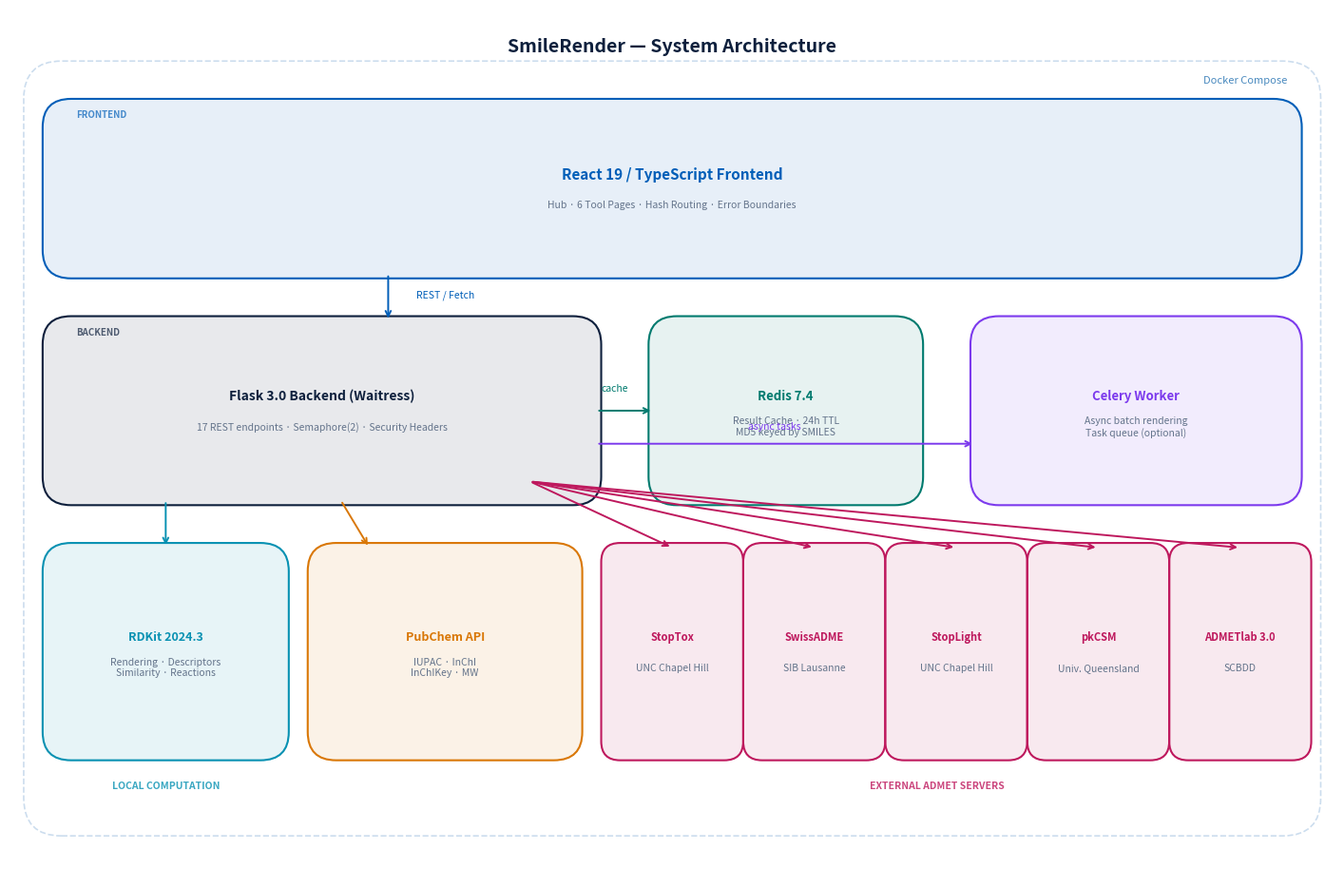
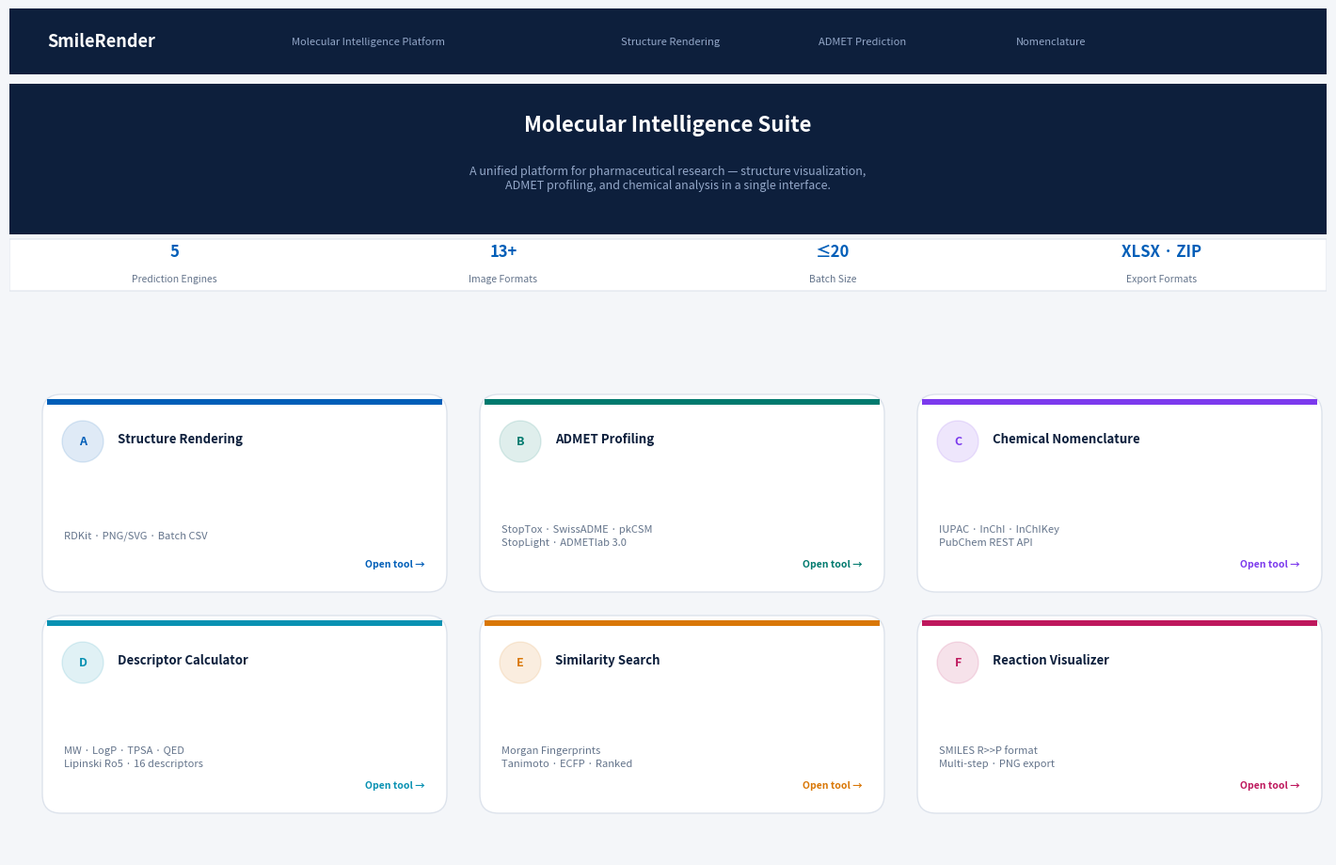
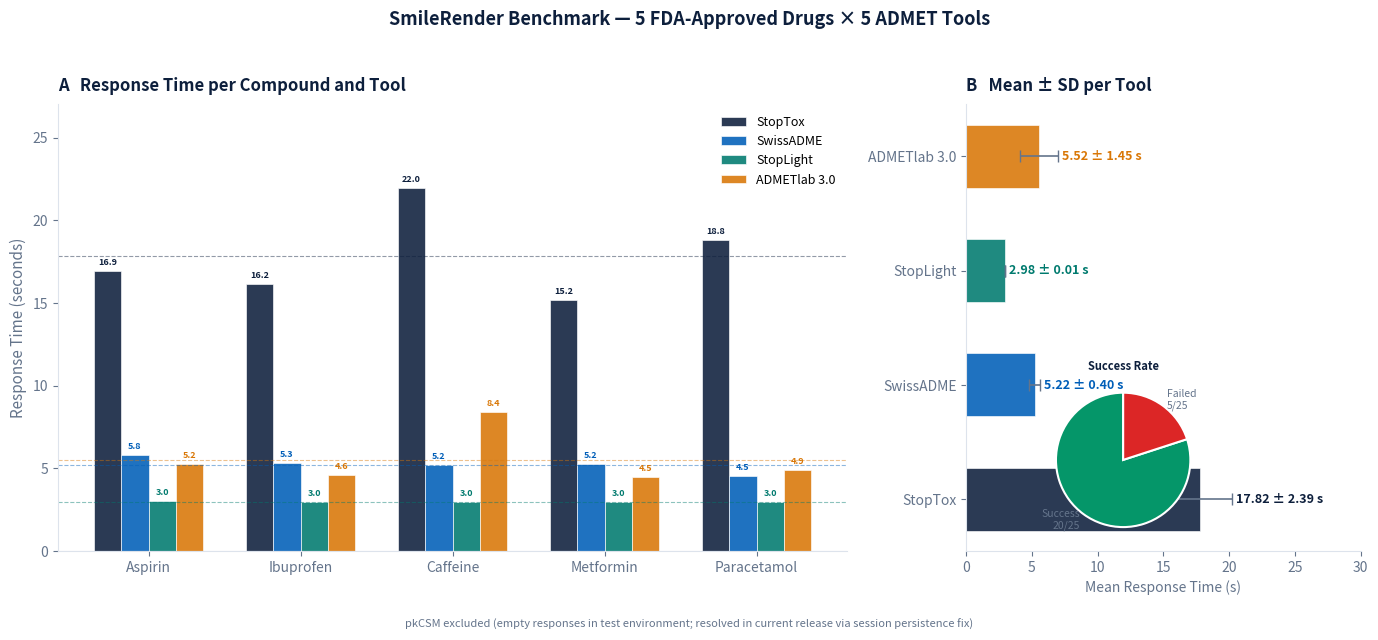

Source code (Python) for these figures, in order:
"""
Generate publication-ready figures for SmileRender manuscript.
Outputs: figures/figure1_architecture.png, figure2_hub.png, figure3_benchmark.png
"""
import matplotlib
matplotlib.use('Agg')
import matplotlib.pyplot as plt
import matplotlib.patches as mpatches
import matplotlib.patheffects as pe
from matplotlib.patches import FancyBboxPatch, FancyArrowPatch
import numpy as np
import os

os.makedirs('figures', exist_ok=True)

NAVY   = '#0d1f3c'
BLUE   = '#005eb8'
TEAL   = '#007a6e'
PURPLE = '#7c3aed'
CYAN   = '#0891b2'
AMBER  = '#d97706'
PINK   = '#be185d'
GRAY   = '#64748b'
BG     = '#f4f6f9'
WHITE  = '#ffffff'
GREEN  = '#059669'
RED    = '#dc2626'

# ─────────────────────────────────────────────────────────────
# FIGURE 1 — System Architecture
# ─────────────────────────────────────────────────────────────
fig1, ax1 = plt.subplots(figsize=(14, 9))
ax1.set_xlim(0, 14)
ax1.set_ylim(0, 9)
ax1.axis('off')
fig1.patch.set_facecolor(WHITE)

def box(ax, x, y, w, h, color, label, sublabel=None, fontsize=10, radius=0.3):
    rect = FancyBboxPatch((x, y), w, h,
                          boxstyle=f"round,pad=0.05,rounding_size={radius}",
                          facecolor=color + '18', edgecolor=color, linewidth=1.5)
    ax.add_patch(rect)
    cy = y + h / 2 + (0.15 if sublabel else 0)
    ax.text(x + w/2, cy, label, ha='center', va='center',
            fontsize=fontsize, fontweight='bold', color=color)
    if sublabel:
        ax.text(x + w/2, cy - 0.32, sublabel, ha='center', va='center',
                fontsize=7.5, color=GRAY)

def arrow(ax, x1, y1, x2, y2, color=GRAY):
    ax.annotate('', xy=(x2, y2), xytext=(x1, y1),
                arrowprops=dict(arrowstyle='->', color=color, lw=1.4))

# Title
ax1.text(7, 8.6, 'SmileRender — System Architecture',
         ha='center', va='center', fontsize=14, fontweight='bold', color=NAVY)

# ── FRONTEND ──
box(ax1, 0.4, 6.2, 13.2, 1.8, BLUE, 'React 19 / TypeScript Frontend', 'Hub · 6 Tool Pages · Hash Routing · Error Boundaries', fontsize=11)
ax1.text(0.7, 7.85, 'FRONTEND', fontsize=7, color=BLUE, fontweight='bold', alpha=0.7)

# ── FLASK BACKEND ──
box(ax1, 0.4, 3.8, 5.8, 1.9, NAVY, 'Flask 3.0 Backend (Waitress)', '17 REST endpoints · Semaphore(2) · Security Headers', fontsize=10)
ax1.text(0.7, 5.55, 'BACKEND', fontsize=7, color=NAVY, fontweight='bold', alpha=0.7)

# ── REDIS CACHE ──
box(ax1, 6.8, 3.8, 2.8, 1.9, TEAL, 'Redis 7.4', 'Result Cache · 24h TTL\nMD5 keyed by SMILES', fontsize=9.5)

# ── CELERY WORKER ──
box(ax1, 10.2, 3.8, 3.4, 1.9, PURPLE, 'Celery Worker', 'Async batch rendering\nTask queue (optional)', fontsize=9.5)

# ── LOCAL TOOLS ──
box(ax1, 0.4, 1.1, 2.5, 2.2, CYAN, 'RDKit 2024.3', 'Rendering · Descriptors\nSimilarity · Reactions', fontsize=9)
box(ax1, 3.2, 1.1, 2.8, 2.2, AMBER, 'PubChem API', 'IUPAC · InChI\nInChIKey · MW', fontsize=9)

# ── EXTERNAL ADMET ──
external_tools = [
    (6.3, 'StopTox', 'UNC Chapel Hill'),
    (7.8, 'SwissADME', 'SIB Lausanne'),
    (9.3, 'StopLight', 'UNC Chapel Hill'),
    (10.8, 'pkCSM', 'Univ. Queensland'),
    (12.3, 'ADMETlab 3.0', 'SCBDD'),
]
for xi, name, inst in external_tools:
    box(ax1, xi, 1.1, 1.4, 2.2, PINK, name, inst, fontsize=8, radius=0.2)

ax1.text(9.8, 0.75, 'EXTERNAL ADMET SERVERS', fontsize=7.5, color=PINK,
         fontweight='bold', alpha=0.8, ha='center')
ax1.text(1.65, 0.75, 'LOCAL COMPUTATION', fontsize=7.5, color=CYAN,
         fontweight='bold', alpha=0.8, ha='center')

# Arrows: Frontend → Backend
arrow(ax1, 4.0, 6.2, 4.0, 5.7, BLUE)
ax1.text(4.3, 5.95, 'REST / Fetch', fontsize=7.5, color=BLUE)

# Backend → Redis
arrow(ax1, 6.2, 4.75, 6.8, 4.75, TEAL)
ax1.text(6.25, 4.95, 'cache', fontsize=7.5, color=TEAL)

# Backend → Celery
arrow(ax1, 6.2, 4.4, 10.2, 4.4, PURPLE)
ax1.text(7.8, 4.55, 'async tasks', fontsize=7.5, color=PURPLE)

# Backend → RDKit
arrow(ax1, 1.65, 3.8, 1.65, 3.3, CYAN)

# Backend → PubChem
arrow(ax1, 3.5, 3.8, 3.8, 3.3, AMBER)

# Backend → External ADMET
for xi, _, _ in external_tools:
    arrow(ax1, 5.5, 4.0, xi + 0.7, 3.3, PINK)

# Docker brace
rect_docker = FancyBboxPatch((0.2, 0.3), 13.6, 8.1,
                              boxstyle="round,pad=0.05,rounding_size=0.4",
                              facecolor='none', edgecolor='#ccddee',
                              linewidth=1.2, linestyle='--')
ax1.add_patch(rect_docker)
ax1.text(13.5, 8.2, 'Docker Compose', fontsize=8, color='#4a8abf',
         ha='right', va='bottom', style='italic')

plt.tight_layout(pad=0.2)
fig1.savefig('figures/figure1_architecture.png', dpi=300, bbox_inches='tight',
             facecolor=WHITE)
plt.close(fig1)
print('Figure 1 saved.')


# ─────────────────────────────────────────────────────────────
# FIGURE 2 — Hub Interface Mockup
# ─────────────────────────────────────────────────────────────
fig2, ax2 = plt.subplots(figsize=(14, 9))
ax2.set_xlim(0, 14)
ax2.set_ylim(0, 9)
ax2.axis('off')
fig2.patch.set_facecolor(BG)

# Header bar
header = FancyBboxPatch((0, 8.3), 14, 0.7,
                         boxstyle="round,pad=0,rounding_size=0",
                         facecolor=NAVY, edgecolor='none')
ax2.add_patch(header)
ax2.text(0.4, 8.65, 'SmileRender', fontsize=13, fontweight='bold',
         color=WHITE, va='center')
ax2.text(3.0, 8.65, 'Molecular Intelligence Platform',
         fontsize=8, color='#94a8c9', va='center')
for i, lbl in enumerate(['Structure Rendering', 'ADMET Prediction', 'Nomenclature']):
    ax2.text(6.5 + i*2.1, 8.65, lbl, fontsize=8, color='#94a8c9', va='center')

# Hero section
hero = FancyBboxPatch((0, 6.6), 14, 1.6,
                       boxstyle="round,pad=0,rounding_size=0",
                       facecolor=NAVY, edgecolor='none', zorder=1)
ax2.add_patch(hero)
ax2.text(7, 7.7, 'Molecular Intelligence Suite',
         ha='center', fontsize=16, fontweight='bold', color=WHITE, zorder=2)
ax2.text(7, 7.2, 'A unified platform for pharmaceutical research — structure visualization,\nADMET profiling, and chemical analysis in a single interface.',
         ha='center', fontsize=9, color='#94a8c9', va='center', zorder=2)

# Stats bar
stats_bg = FancyBboxPatch((0, 6.0), 14, 0.55,
                            boxstyle="round,pad=0,rounding_size=0",
                            facecolor=WHITE, edgecolor='#dde3ec', linewidth=0.8)
ax2.add_patch(stats_bg)
stats = [('5', 'Prediction Engines'), ('13+', 'Image Formats'),
         ('≤20', 'Batch Size'), ('XLSX · ZIP', 'Export Formats')]
for i, (val, lbl) in enumerate(stats):
    cx = 1.75 + i * 3.5
    ax2.text(cx, 6.37, val, ha='center', fontsize=12, fontweight='bold', color=BLUE)
    ax2.text(cx, 6.1, lbl, ha='center', fontsize=7.5, color=GRAY)

# Tool cards (2 rows x 3 cols)
tools = [
    ('A', 'Structure Rendering',    'RDKit · PNG/SVG · Batch CSV',  BLUE,   'bi-diagram-2'),
    ('B', 'ADMET Profiling',        'StopTox · SwissADME · pkCSM\nStopLight · ADMETlab 3.0', TEAL, 'bi-activity'),
    ('C', 'Chemical Nomenclature',  'IUPAC · InChI · InChIKey\nPubChem REST API', PURPLE, 'bi-tag'),
    ('D', 'Descriptor Calculator',  'MW · LogP · TPSA · QED\nLipinski Ro5 · 16 descriptors', CYAN, 'bi-grid-3x3'),
    ('E', 'Similarity Search',      'Morgan Fingerprints\nTanimoto · ECFP · Ranked', AMBER, 'bi-intersect'),
    ('F', 'Reaction Visualizer',    'SMILES R>>P format\nMulti-step · PNG export', PINK, 'bi-arrow-left-right'),
]

cols, rows = 3, 2
card_w, card_h = 4.2, 2.0
start_x, start_y = 0.4, 0.5
gap_x, gap_y = 0.45, 0.35

for idx, (letter, title, desc, color, _) in enumerate(tools):
    col = idx % cols
    row = idx // cols
    x = start_x + col * (card_w + gap_x)
    y = start_y + (rows - 1 - row) * (card_h + gap_y)

    card = FancyBboxPatch((x, y), card_w, card_h,
                           boxstyle="round,pad=0.05,rounding_size=0.2",
                           facecolor=WHITE, edgecolor='#dde3ec', linewidth=1.0)
    ax2.add_patch(card)

    # Color accent bar
    accent = FancyBboxPatch((x, y + card_h - 0.06), card_w, 0.06,
                             boxstyle="round,pad=0,rounding_size=0",
                             facecolor=color, edgecolor='none')
    ax2.add_patch(accent)

    # Icon circle
    circle = plt.Circle((x + 0.38, y + card_h - 0.45), 0.22,
                         color=color + '20', zorder=3)
    ax2.add_patch(circle)
    ax2.text(x + 0.38, y + card_h - 0.45, letter,
             ha='center', va='center', fontsize=9,
             fontweight='bold', color=color, zorder=4)

    ax2.text(x + 0.75, y + card_h - 0.42, title,
             fontsize=9.5, fontweight='bold', color=NAVY, va='center')
    ax2.text(x + 0.18, y + 0.55, desc,
             fontsize=8, color=GRAY, va='center', linespacing=1.5)
    ax2.text(x + card_w - 0.18, y + 0.22, 'Open tool →',
             fontsize=7.5, color=color, ha='right', fontweight='bold')

plt.tight_layout(pad=0)
fig2.savefig('figures/figure2_hub.png', dpi=300, bbox_inches='tight',
             facecolor=BG)
plt.close(fig2)
print('Figure 2 saved.')


# ─────────────────────────────────────────────────────────────
# FIGURE 3 — Benchmark Results
# ─────────────────────────────────────────────────────────────
drugs   = ['Aspirin', 'Ibuprofen', 'Caffeine', 'Metformin', 'Paracetamol']
tools_b = ['StopTox', 'SwissADME', 'StopLight', 'ADMETlab 3.0']
colors_b = [NAVY, BLUE, TEAL, AMBER]

data = {
    'StopTox':      [16.93, 16.17, 21.96, 15.20, 18.82],
    'SwissADME':    [5.81,  5.30,  5.19,  5.24,  4.54],
    'StopLight':    [3.00,  2.97,  2.98,  2.97,  2.97],
    'ADMETlab 3.0': [5.24,  4.60,  8.38,  4.47,  4.92],
}

fig3, axes = plt.subplots(1, 2, figsize=(14, 6),
                           gridspec_kw={'width_ratios': [2, 1]})
fig3.patch.set_facecolor(WHITE)

# ── Left panel: grouped bar chart per compound ──
ax3a = axes[0]
ax3a.set_facecolor(WHITE)
n_drugs, n_tools = len(drugs), len(tools_b)
x = np.arange(n_drugs)
width = 0.18
offsets = np.linspace(-(n_tools-1)/2, (n_tools-1)/2, n_tools) * width

for i, (tool, col) in enumerate(zip(tools_b, colors_b)):
    vals = data[tool]
    bars = ax3a.bar(x + offsets[i], vals, width,
                    label=tool, color=col, alpha=0.88,
                    edgecolor='white', linewidth=0.5)
    for bar, v in zip(bars, vals):
        ax3a.text(bar.get_x() + bar.get_width()/2, bar.get_height() + 0.25,
                  f'{v:.1f}', ha='center', va='bottom',
                  fontsize=6.5, color=col, fontweight='bold')

ax3a.set_xticks(x)
ax3a.set_xticklabels(drugs, fontsize=10)
ax3a.set_ylabel('Response Time (seconds)', fontsize=11, color=GRAY)
ax3a.set_title('A   Response Time per Compound and Tool', fontsize=12,
               fontweight='bold', color=NAVY, loc='left', pad=10)
ax3a.legend(frameon=False, fontsize=9, loc='upper right')
ax3a.spines['top'].set_visible(False)
ax3a.spines['right'].set_visible(False)
ax3a.spines['left'].set_color('#dde3ec')
ax3a.spines['bottom'].set_color('#dde3ec')
ax3a.tick_params(colors=GRAY)
ax3a.yaxis.label.set_color(GRAY)
ax3a.set_ylim(0, 27)
ax3a.axhline(y=0, color='#dde3ec', linewidth=0.8)

# Means annotation
means = [np.mean(data[t]) for t in tools_b]
for i, (t, m, c) in enumerate(zip(tools_b, means, colors_b)):
    ax3a.axhline(y=m, color=c, linewidth=0.8, linestyle='--', alpha=0.45)

# ── Right panel: summary ──
ax3b = axes[1]
ax3b.set_facecolor(WHITE)
ax3b.spines['top'].set_visible(False)
ax3b.spines['right'].set_visible(False)
ax3b.spines['left'].set_color('#dde3ec')
ax3b.spines['bottom'].set_color('#dde3ec')

means_all   = [np.mean(data[t]) for t in tools_b]
stds_all    = [np.std(data[t])  for t in tools_b]
y_pos = np.arange(len(tools_b))

bars2 = ax3b.barh(y_pos, means_all, xerr=stds_all,
                   color=colors_b, alpha=0.88, height=0.55,
                   edgecolor='white', linewidth=0.5,
                   error_kw=dict(ecolor=GRAY, capsize=4, linewidth=1.2))

for i, (m, s) in enumerate(zip(means_all, stds_all)):
    ax3b.text(m + s + 0.3, i, f'{m:.2f} ± {s:.2f} s',
              va='center', fontsize=9, color=colors_b[i], fontweight='bold')

ax3b.set_yticks(y_pos)
ax3b.set_yticklabels(tools_b, fontsize=10)
ax3b.set_xlabel('Mean Response Time (s)', fontsize=10, color=GRAY)
ax3b.set_title('B   Mean ± SD per Tool', fontsize=12,
               fontweight='bold', color=NAVY, loc='left', pad=10)
ax3b.tick_params(colors=GRAY)
ax3b.set_xlim(0, 30)

# Inset: success rate pie
ax_inset = fig3.add_axes([0.72, 0.12, 0.18, 0.28])
ax_inset.pie([20, 5], labels=['Success\n20/25', 'Failed\n5/25'],
             colors=[GREEN, RED], startangle=90,
             textprops={'fontsize': 7.5, 'color': GRAY},
             wedgeprops={'linewidth': 1.5, 'edgecolor': WHITE})
ax_inset.set_title('Success Rate', fontsize=8, color=NAVY, fontweight='bold', pad=4)

fig3.suptitle('SmileRender Benchmark — 5 FDA-Approved Drugs × 5 ADMET Tools',
              fontsize=13, fontweight='bold', color=NAVY, y=1.01)
fig3.text(0.5, -0.02,
          'pkCSM excluded (empty responses in test environment; resolved in current release via session persistence fix)',
          ha='center', fontsize=8, color=GRAY, style='italic')

plt.tight_layout(pad=1.5)
fig3.savefig('figures/figure3_benchmark.png', dpi=300, bbox_inches='tight',
             facecolor=WHITE)
plt.close(fig3)
print('Figure 3 saved.')

print('\nAll figures saved to ./figures/')
